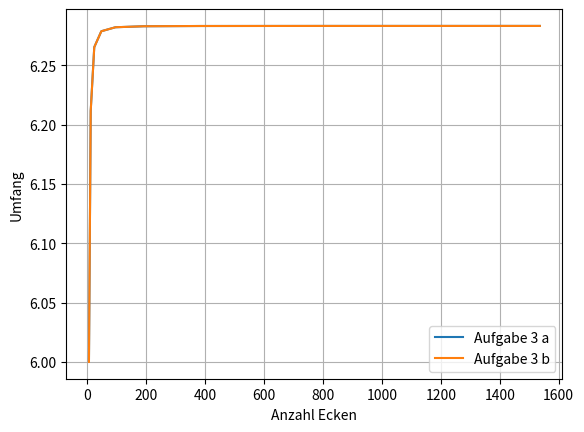

Here is the Python script that generated this plot:
# -*- coding: utf-8 -*-
"""
Created on Fri Oct  7 19:48:22 2022

@author: Adrian Moser
"""
import matplotlib.pyplot as plt
import numpy as np


"----------------------------------------------------------------------"
"-------------------------------- Aufgabe a ---------------------------"
def bruch(x):
    return (outerRoot(x/2) ** 2) / 4

def innerRoot(x):
    return 2*np.sqrt(1-bruch(x))

def outerRoot(x):
    if(x == 6):
        return 1
    else:
        return np.sqrt(2 - innerRoot(x))

def calculateCircumfence(x):
    return x * outerRoot(x)

def runAufgabeA():
    x = 6
    resultetXValues = np.array([])
    resultetYValues = np.array([])
    calculatedResult = 0

    while x <= 2000:
        calculatedResult = calculateCircumfence(x)
        resultetXValues = np.append(resultetXValues, x)
        resultetYValues = np.append(resultetYValues, calculatedResult)
        x = x*2
     
    plt.plot(resultetXValues, resultetYValues)  
    #plt.ylabel("Umfang")
    #plt.xlabel("Anzahl Ecken")
    #plt.legend(["Aufgabe 3 a"])
    #plt.grid() 
    #plt.show() #show wird weiter unten gestarted

antwortA = "Wie man sieht entsteht eine Funktion die sich an 2 * PI nähert, sieh aber nie erreicht, da Python keine irrationalen Zahlen zeigen kann sondern nur eine MaschinienZahl"

"----------------------------------------------------------------------"
"-------------------------------- Aufgabe b ---------------------------"

def innerRoot2(x):
    return np.sqrt(1 - (bOuterRoot(x/2) **2 / 4))


def overBruch(x):
    return bOuterRoot(x/2) ** 2

def underBruch(x):
    return 2* (1 + innerRoot2(x))
    
def bOuterRoot(x):
    if(x == 6):
        return 1.0
    else:
        return np.sqrt(overBruch(x) / underBruch(x))

def runAufgabeB():
    startX = 6
    resultetXValues2 = np.array([])
    resultetYValues2 = np.array([])
    calculatedResult2 = 0
    
    while startX <= 2000:
        calculatedResult2 = startX * bOuterRoot(startX)
        resultetXValues2 = np.append(resultetXValues2, startX)
        resultetYValues2 = np.append(resultetYValues2, calculatedResult2)
        startX = startX*2
    
     
    
    plt.plot(resultetXValues2, resultetYValues2)
    #plt.ylabel("Umfang")
    #plt.xlabel("Anzahl Ecken")
    #plt.legend(["Aufgabe 3 b"])
    #plt.grid()
    #plt.show()

antwortB = "Da die beiden Funktionen aufeinander liegen, bedeutet diese dass die Funktion die gleiche Werte erhält für die Anzahl Ecken und dabei auch nicht 2 * PI erreichen, da dies keine MaschinenZahl ist."

"----------------------------------------------------------------------"
"-------------------------------- Starter of a + b ---------------------------"

runAufgabeA()
runAufgabeB()

plt.ylabel("Umfang")
plt.xlabel("Anzahl Ecken")
plt.legend(["Aufgabe 3 a", "Aufgabe 3 b"])
plt.grid()
plt.show()
print(antwortA)
print()
print(antwortB)